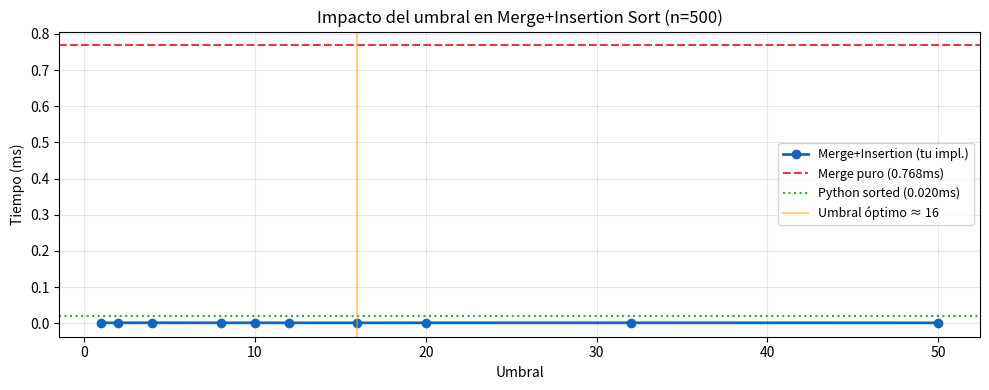
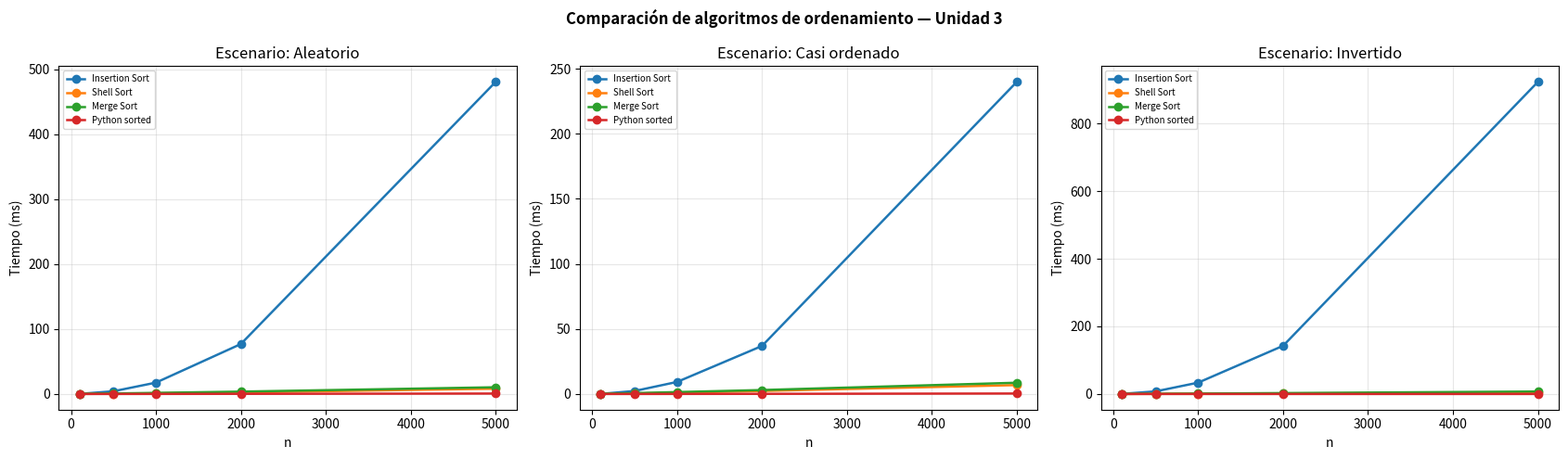

Reproduce these figures in Python, in order.
# Setup del laboratorio — ejecutar primero
import sys, random, time, timeit, math
import matplotlib.pyplot as plt
import numpy as np

print("✅ Imports correctos")
print("🐍 Python", sys.version.split()[0])

# ── Implementaciones de referencia (usadas en los verificadores) ──────────

def _merge_ref(izq, der):
    """Merge de referencia (correcto y estable)."""
    resultado = []
    i = j = 0
    while i < len(izq) and j < len(der):
        if izq[i] <= der[j]: resultado.append(izq[i]); i += 1
        else:                 resultado.append(der[j]); j += 1
    resultado.extend(izq[i:]); resultado.extend(der[j:])
    return resultado

def _merge_sort_ref(lista):
    """Merge Sort de referencia."""
    if len(lista) <= 1: return lista[:]
    m = len(lista) // 2
    return _merge_ref(_merge_sort_ref(lista[:m]), _merge_sort_ref(lista[m:]))

def _insertion_ref(a):
    a = a[:]
    for i in range(1, len(a)):
        c = a[i]; j = i - 1
        while j >= 0 and a[j] > c: a[j+1] = a[j]; j -= 1
        a[j+1] = c
    return a

print("✅ Implementaciones de referencia cargadas")

# Verificación del trazado manual
izq = [2, 5, 7, 10]
der = [1, 3, 8, 9]

print(f"izq = {izq}")
print(f"der = {der}")
print()
resultado = []; i = j = 0; comparaciones = 0
while i < len(izq) and j < len(der):
    comparaciones += 1
    if izq[i] <= der[j]:
        print(f"  Paso {comparaciones}: izq[{i}]={izq[i]} <= der[{j}]={der[j]} → tomo {izq[i]}")
        resultado.append(izq[i]); i += 1
    else:
        print(f"  Paso {comparaciones}: izq[{i}]={izq[i]} >  der[{j}]={der[j]} → tomo {der[j]}")
        resultado.append(der[j]); j += 1
    print(f"           Resultado parcial: {resultado}")
resultado.extend(izq[i:]); resultado.extend(der[j:])
if izq[i:]: print(f"  Copia resto de izq: {izq[i:]}")
if der[j:]: print(f"  Copia resto de der: {der[j:]}")
print(f"\nResultado final: {resultado}")
print(f"Comparaciones:   {comparaciones} (máximo: {len(izq)+len(der)-1})")

def mi_merge(izq: list, der: list) -> tuple:
    """
    Fusiona dos listas ordenadas en una sola lista ordenada.

    Debe ser:
      - Correcto: la lista resultante está ordenada
      - Estable: elementos iguales mantienen su orden relativo original
      - Eficiente: O(n) donde n = len(izq) + len(der)

    Parámetros:
        izq (list): lista izquierda ya ordenada
        der (list): lista derecha ya ordenada

    Retorna:
        tuple: (lista_fusionada, n_comparaciones)
    """
    # Tu código aquí
    pass

# Suite de Tests — mi_merge
def verificar_merge(fn):
    casos = [
        ([1, 3, 5], [2, 4, 6],   [1,2,3,4,5,6],  "Intercaladas perfectas"),
        ([1, 2, 3], [4, 5, 6],   [1,2,3,4,5,6],  "izq completamente menor"),
        ([4, 5, 6], [1, 2, 3],   [1,2,3,4,5,6],  "der completamente menor"),
        ([],        [1, 2, 3],   [1, 2, 3],       "izq vacía"),
        ([1, 2, 3], [],          [1, 2, 3],       "der vacía"),
        ([],        [],          [],              "Ambas vacías"),
        ([1, 1, 2], [1, 2, 3],   [1,1,1,2,2,3],  "Con repetidos"),
        ([5],       [5],         [5, 5],          "Iguales de 1 elemento"),
    ]
    # Test de estabilidad: tuplas (valor, orden_original)
    # Con izq=[(2,1),(2,3)] y der=[(2,2),(2,4)], el resultado estable es [(2,1),(2,2),(2,3),(2,4)]
    # Pero mi_merge trabaja con enteros, así que verificamos con una variante

    aprobados = 0
    for izq, der, esperado, desc in casos:
        try:
            resultado, cmp = fn(izq[:], der[:])
            ok = resultado == esperado
            # Verificar que retorna comparaciones (entero >= 0)
            ok_cmp = isinstance(cmp, int) and cmp >= 0
            # Verificar cota de comparaciones
            max_cmp = max(len(izq) + len(der) - 1, 0)
            ok_bound = cmp <= max_cmp
            if ok and ok_cmp and ok_bound:
                print(f"  ✅ {desc} | cmp={cmp}")
                aprobados += 1
            else:
                print(f"  ❌ {desc}")
                if not ok:      print(f"     Esperado: {esperado} | Obtenido: {resultado}")
                if not ok_cmp:  print(f"     comparaciones debe ser int>=0, obtuvo: {cmp}")
                if not ok_bound:print(f"     cmp={cmp} supera el máximo {max_cmp}")
        except Exception as e:
            print(f"  💥 {desc} — Error: {e}")

    # Test de estabilidad
    try:
        # Lista de tuplas (valor, id_original) — el id debe preservarse dentro de iguales
        izq_t = [(2, 0), (4, 2)]
        der_t = [(2, 1), (4, 3)]
        # Para esto necesitamos una versión genérica de merge — verificamos con enteros
        # Verificamos indirectamente: izq=[2,2,4] der=[2,3,4] → resultado[0] y [1] deben ser los 2 de izq primero
        izq_s = [2, 2, 4]; der_s = [2, 3, 4]
        res_s, _ = fn(izq_s, der_s)
        esperado_s = [2, 2, 2, 3, 4, 4]
        if res_s == esperado_s:
            print("  ✅ Resultado correcto con duplicados")
            aprobados += 1
        else:
            print(f"  ❌ Resultado con duplicados | Esperado: {esperado_s} | Obtenido: {res_s}")
    except Exception as e:
        print(f"  💥 Test duplicados — Error: {e}")

    total = len(casos) + 1
    print(f"\n{'🎉 Todos los casos pasaron!' if aprobados == total else f'⚠️  {aprobados}/{total} casos correctos'}")

verificar_merge(mi_merge)

class MiMergeSort:
    """
    Implementación propia de Merge Sort.

    API:
        sort(lista)   → lista ordenada
        comparaciones → número de comparaciones realizadas
        niveles       → profundidad máxima de recursión alcanzada
    """

    def __init__(self):
        self.comparaciones = 0
        self.niveles       = 0

    def sort(self, lista: list) -> list:
        """
        Ordena lista con Merge Sort. Actualiza self.comparaciones y self.niveles.

        Parámetros:
            lista (list): lista de elementos comparables
        Retorna:
            list: nueva lista ordenada (no modifica la original)
        """
        self.comparaciones = 0
        self.niveles       = 0
        # Tu código aquí
        pass

# Suite de Tests — MiMergeSort
def verificar_merge_sort(clase):
    import math, random
    casos = [
        ([5, 2, 8, 1, 9, 3, 7, 4],  "Lista general n=8"),
        ([],                          "Lista vacía"),
        ([1],                         "Un elemento"),
        ([2, 1],                      "Dos elementos invertidos"),
        ([1, 2, 3, 4, 5],            "Ya ordenada (mejor caso)"),
        ([5, 4, 3, 2, 1],            "Invertida (peor caso)"),
        ([3, 3, 3, 3],               "Todos iguales"),
        (random.sample(range(200), 50), "Aleatoria n=50"),
        (random.sample(range(1000), 200), "Aleatoria n=200"),
    ]
    aprobados = 0
    for lista, desc in casos:
        try:
            inst      = clase()
            resultado = inst.sort(lista[:])
            esperado  = sorted(lista)
            ok_orden  = resultado == esperado
            ok_no_mod = True  # Verificar que lista original no fue modificada
            original  = lista[:]
            inst.sort(lista)  # Re-llamar con la misma lista
            ok_no_mod = lista == original

            # Verificar niveles: para n>=2 debe ser ceil(log2(n))
            ok_niveles = True
            n = len(lista)
            if n >= 2:
                inst2 = clase()
                inst2.sort(lista)
                esperado_niveles = math.ceil(math.log2(n))
                ok_niveles = inst2.niveles == esperado_niveles

            if ok_orden and ok_no_mod and ok_niveles:
                print(f"  ✅ {desc} | cmp={inst.comparaciones}, niveles={inst.niveles}")
                aprobados += 1
            else:
                print(f"  ❌ {desc}")
                if not ok_orden:   print(f"     Orden incorrecto")
                if not ok_no_mod:  print(f"     Modificó la lista original")
                if not ok_niveles: print(f"     Niveles: esperado {esperado_niveles}, obtuvo {inst2.niveles}")
        except Exception as e:
            print(f"  💥 {desc} — Error: {e}")

    print(f"\n{'🎉 Todos los casos pasaron!' if aprobados==len(casos) else f'⚠️  {aprobados}/{len(casos)} casos correctos'}")

verificar_merge_sort(MiMergeSort)

# Verifica que tus comparaciones sean consistentes con O(n log n)
import math, random

print(f"{'n':>6} | {'Cmp reales':>12} | {'n·log₂n':>10} | {'Ratio':>8} | {'¿OK?':>6}")
print("-" * 52)

ns = [8, 16, 32, 64, 128, 256, 512]
for n in ns:
    datos = random.sample(range(n * 5), n)
    inst  = MiMergeSort()
    if inst.sort(datos) is None:
        print(f"{n:>6} | (implementación pendiente)")
        continue
    cmp      = inst.comparaciones
    teorico  = n * math.log2(n)
    ratio    = cmp / teorico if teorico > 0 else 0
    # Ratio esperado entre 0.5 y 2.0 para una implementación correcta
    ok = 0.5 <= ratio <= 2.0
    print(f"{n:>6} | {cmp:>12} | {teorico:>10.1f} | {ratio:>8.3f} | {'✅' if ok else '⚠️ '}")

def merge_sort_umbral(lista: list, umbral: int = 10) -> list:
    """
    Merge Sort híbrido con Insertion Sort para subproblemas pequeños.

    Parámetros:
        lista   (list): lista a ordenar
        umbral  (int):  tamaño máximo para usar Insertion Sort (default: 10)
    Retorna:
        list: nueva lista ordenada

    Complejidad: O(n log n) en general, con constante mejor que Merge Sort puro.
    """
    # Tu código aquí
    pass

def verificar_umbral(fn):
    import random
    casos = [
        ([3, 1, 4, 1, 5, 9, 2, 6, 5, 3, 5], 5,  "n=11, umbral=5"),
        ([],                                  10, "Vacía"),
        ([42],                                10, "Un elemento"),
        (list(range(20, 0, -1)),              8,  "Invertida n=20, umbral=8"),
        (list(range(20)),                     8,  "Ya ordenada n=20, umbral=8"),
        (random.sample(range(500), 100),      15, "Aleatoria n=100, umbral=15"),
        (random.sample(range(500), 100),      1,  "Aleatoria n=100, umbral=1 (= Merge puro)"),
        (random.sample(range(500), 100),      100,"Aleatoria n=100, umbral=100 (= Insertion puro)"),
    ]
    aprobados = 0
    for lista, umbral, desc in casos:
        try:
            resultado = fn(lista[:], umbral)
            esperado  = sorted(lista)
            if resultado == esperado:
                print(f"  ✅ {desc}")
                aprobados += 1
            else:
                print(f"  ❌ {desc} | Resultado incorrecto")
        except Exception as e:
            print(f"  💥 {desc} — Error: {e}")
    print(f"\n{'🎉 Todos los casos pasaron!' if aprobados==len(casos) else f'⚠️  {aprobados}/{len(casos)} casos correctos'}")

verificar_umbral(merge_sort_umbral)

# Benchmark: encontrar el umbral óptimo
import timeit, random
import matplotlib.pyplot as plt

random.seed(42)
n      = 500
datos  = random.sample(range(n * 3), n)
reps   = 100
umbrales = [1, 2, 4, 8, 10, 12, 16, 20, 32, 50]
tiempos  = []

for u in umbrales:
    t = timeit.timeit(lambda: merge_sort_umbral(datos[:], u), number=reps) / reps * 1000
    tiempos.append(t)

# Referencia: merge sort puro y Python sorted
t_puro   = timeit.timeit(lambda: _merge_sort_ref(datos[:]), number=reps) / reps * 1000
t_sorted = timeit.timeit(lambda: sorted(datos),             number=reps) / reps * 1000

fig, ax = plt.subplots(figsize=(10, 4))
ax.plot(umbrales, tiempos, 'o-', color='#1565C0', linewidth=2, label='Merge+Insertion (tu impl.)')
ax.axhline(t_puro,   linestyle='--', color='#E53935', label=f'Merge puro ({t_puro:.3f}ms)')
ax.axhline(t_sorted, linestyle=':',  color='#43A047', label=f'Python sorted ({t_sorted:.3f}ms)')
idx_min = tiempos.index(min(tiempos))
ax.axvline(umbrales[idx_min], linestyle='-', color='orange', alpha=0.5,
           label=f'Umbral óptimo ≈ {umbrales[idx_min]}')
ax.set_xlabel('Umbral'); ax.set_ylabel('Tiempo (ms)')
ax.set_title(f'Impacto del umbral en Merge+Insertion Sort (n={n})')
ax.legend(fontsize=9); ax.grid(alpha=0.3)
plt.tight_layout()
plt.show()

print(f"Umbral óptimo encontrado: {umbrales[idx_min]}")
print(f"Speedup vs merge puro:    {t_puro/tiempos[idx_min]:.2f}×")

def merge_sort_bottomup(lista: list) -> list:
    """
    Merge Sort iterativo (bottom-up) sin recursión.

    Parámetros:
        lista (list): lista a ordenar
    Retorna:
        list: nueva lista ordenada

    Complejidad:
        Temporal: O(n log n)
        Espacial: O(n) extra
        Ventaja: sin pila de recursión → O(log n) menos memoria que top-down
    """
    # Tu código aquí
    pass

def verificar_bottomup(fn):
    import random
    casos = [
        ([5, 2, 8, 1, 9, 3, 7, 4],  "Ejemplo de la descripción n=8"),
        ([],                          "Vacía"),
        ([1],                         "Un elemento"),
        ([2, 1],                      "Dos elementos"),
        ([3, 3, 1, 1, 2, 2],         "Con repetidos"),
        (list(range(15, 0, -1)),      "Invertida n=15 (no potencia de 2)"),
        (list(range(16)),             "Ya ordenada n=16 (potencia de 2)"),
        (random.sample(range(300), 77), "Aleatoria n=77"),
        (random.sample(range(300), 128), "Aleatoria n=128"),
    ]
    aprobados = 0
    for lista, desc in casos:
        try:
            resultado = fn(lista[:])
            esperado  = sorted(lista)
            if resultado == esperado:
                print(f"  ✅ {desc}")
                aprobados += 1
            else:
                print(f"  ❌ {desc}")
                print(f"     Esperado: {esperado[:10]}..." if len(esperado)>10 else f"     Esperado: {esperado}")
                print(f"     Obtenido: {resultado[:10]}..." if len(resultado)>10 else f"     Obtenido: {resultado}")
        except Exception as e:
            print(f"  💥 {desc} — Error: {e}")
    print(f"\n{'🎉 Todos los casos pasaron!' if aprobados==len(casos) else f'⚠️  {aprobados}/{len(casos)} casos correctos'}")

verificar_bottomup(merge_sort_bottomup)

# Benchmark completo: todos los algoritmos vistos en la Unidad 3
import timeit, random, math
import matplotlib.pyplot as plt

def shell_sort_ref(lista):
    a = lista[:]; n = len(a)
    gaps = []
    g = 1
    while g < n // 3: g = 3 * g + 1; gaps.append(g)
    gaps = sorted(gaps, reverse=True) or [1]
    for gap in gaps:
        for i in range(gap, n):
            c = a[i]; j = i - gap
            while j >= 0 and a[j] > c: a[j+gap] = a[j]; j -= gap
            a[j+gap] = c
    return a

algoritmos = {
    'Insertion Sort': _insertion_ref,
    'Shell Sort':     shell_sort_ref,
    'Merge Sort':     _merge_sort_ref,
    'Python sorted':  sorted,
}

# Si el alumno implementó merge_sort_umbral y merge_sort_bottomup, agrégarlos
try:
    if merge_sort_umbral([3,1,2], 2) == [1,2,3]:
        algoritmos['Merge+Umbral (tuyo)'] = lambda x: merge_sort_umbral(x, 10)
except: pass
try:
    if merge_sort_bottomup([3,1,2]) == [1,2,3]:
        algoritmos['Merge BU (tuyo)'] = merge_sort_bottomup
except: pass

escenarios = {
    'Aleatorio':    lambda n: random.sample(range(n*3), n),
    'Casi ordenado':lambda n: sorted(random.sample(range(n*3), n))[:n//2] + random.sample(range(n*3), n//2),
    'Invertido':    lambda n: list(range(n, 0, -1)),
}

ns   = [100, 500, 1000, 2000, 5000]
cols = plt.cm.tab10.colors

fig, axes = plt.subplots(1, 3, figsize=(17, 5))

for ax, (esc_nombre, esc_gen) in zip(axes, escenarios.items()):
    for idx, (nombre, fn) in enumerate(algoritmos.items()):
        tiempos = []
        for n in ns:
            datos = esc_gen(n)
            reps  = max(3, 200 // n)
            try:
                t = timeit.timeit(lambda: fn(datos[:]), number=reps) / reps * 1000
                tiempos.append(t)
            except:
                tiempos.append(None)
        ns_validos = [ns[i] for i,t in enumerate(tiempos) if t is not None]
        ts_validos = [t for t in tiempos if t is not None]
        if ts_validos:
            estilo = '-' if 'Sort' in nombre or 'sorted' in nombre else '--'
            ax.plot(ns_validos, ts_validos, marker='o', linestyle=estilo,
                    color=cols[idx % len(cols)], linewidth=1.8, label=nombre)
    ax.set_xlabel('n'); ax.set_ylabel('Tiempo (ms)')
    ax.set_title(f'Escenario: {esc_nombre}')
    ax.legend(fontsize=7); ax.grid(alpha=0.3)

plt.suptitle('Comparación de algoritmos de ordenamiento — Unidad 3',
             fontsize=12, fontweight='bold')
plt.tight_layout()
plt.show()

# Espacio libre para experimentar

# Espacio libre para experimentar
